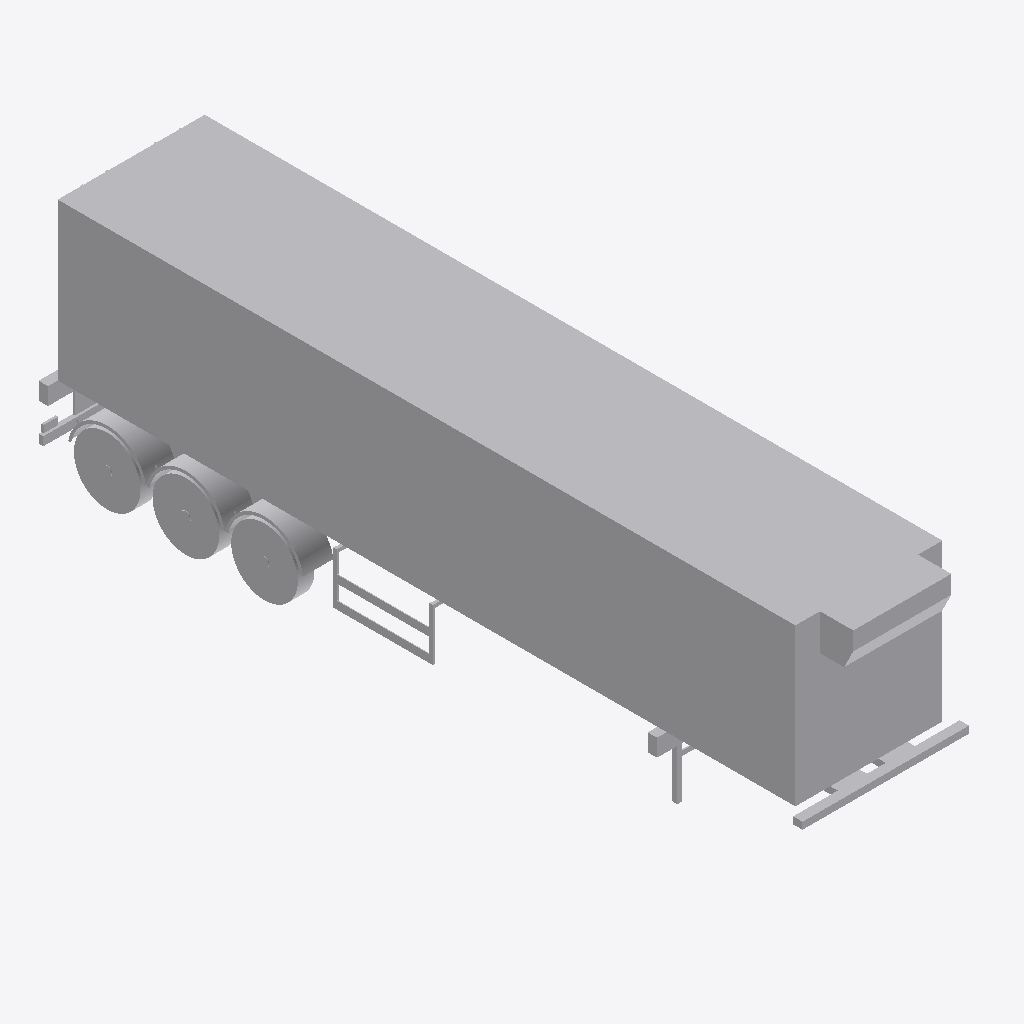
Isometric view of an IFC building model (IFC-SPF (STEP), schema IFC2X3, length unit metre), seen from the south-west, elements coloured by IFC class: 1 other element (light grey).
Extent 2.8 m × 12.9 m × 3.9 m (x, y, z). Elements (1): 1 IfcProxy.

HEADER;
FILE_DESCRIPTION(('IFC 2x3 Building Model'),'2;1');
FILE_NAME('C:\\Users\\Andres (Ingreen)\\AppData\\Local\\Packages\\48598BIMMars.313206BE35C6','',(''),(''),'','','');
FILE_SCHEMA(('IFC2X3'));
ENDSEC;
DATA;
#18791=IFCPROJECT('02sPFvIIDF0gX93UZxZcmT',$,'Port De Barcelona','',$,$,$,(#10),#18792);
#18789=IFCSITE('3wE0K8jJT66QsC4TpDV8Ar',$,'Port De Barcelona',$,$,#3,$,$,.ELEMENT.,(-37,-45,0,0),(144,58,1,200000),0.0,'',$);
#1=IFCPROXY('1niWGGmhv7yB8URRCMSzHl',$,'Camion_PlataformaSemiremolquePortacontenedores_Frigorifico_LOD3','',$,#2,#8,.PRODUCT.,$);
ENDSEC;
